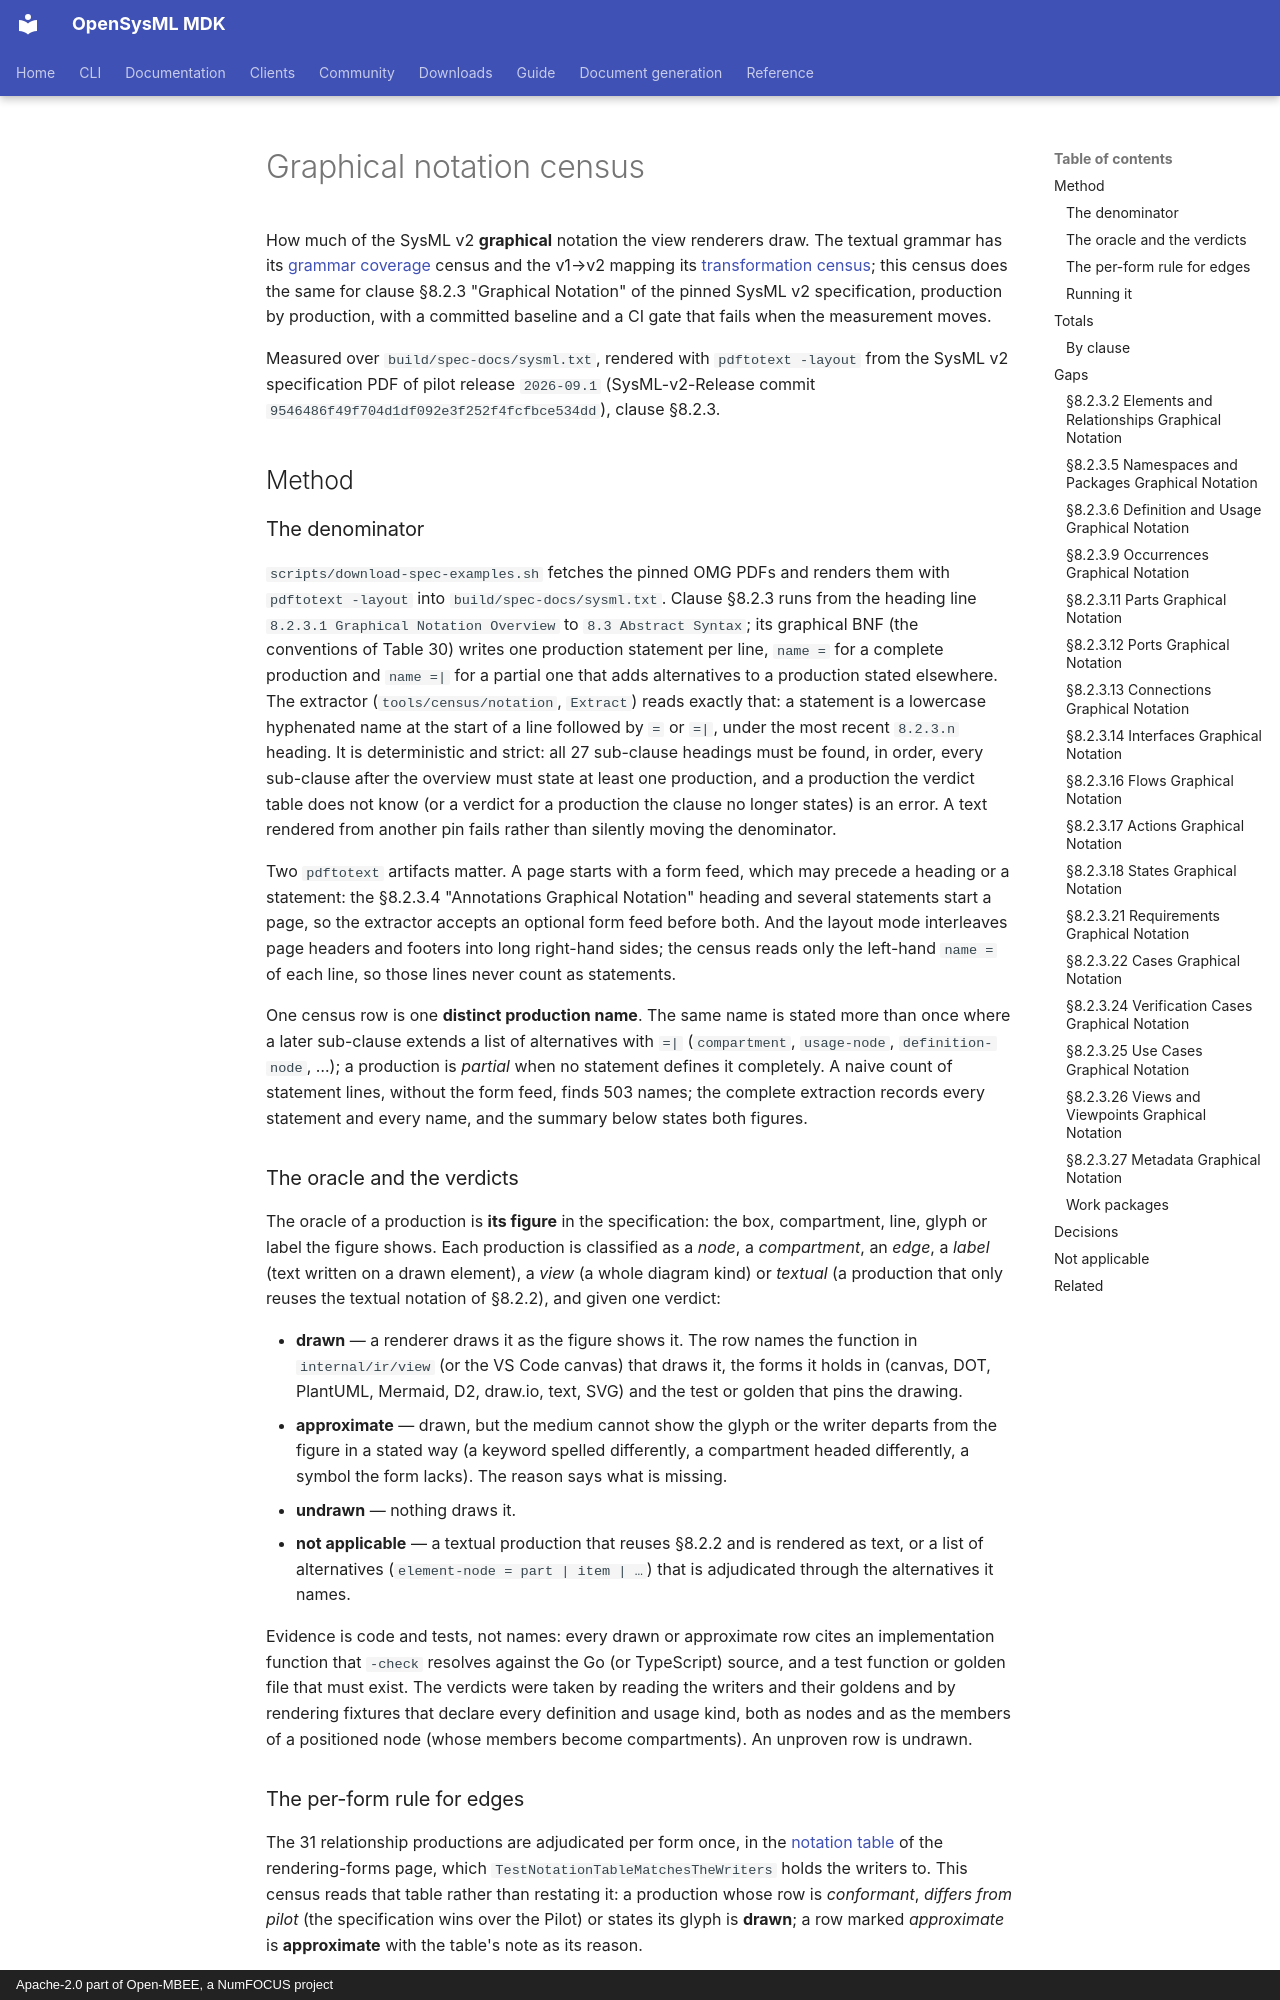

repository: Open-MBEE/OpenSysML · page: project/graphical-notation-census/index.html · generator: mkdocs · copyright: Apache-2.0 part of Open-MBEE, a NumFOCUS project

# Graphical notation census

How much of the SysML v2 **graphical** notation the view renderers draw. The textual grammar has
its [grammar coverage](grammar-coverage.md) census and the v1→v2 mapping its
[transformation census](sysml-v1-transformation-census.md); this census does the same for clause
§8.2.3 "Graphical Notation" of the pinned SysML v2 specification, production by production, with
a committed baseline and a CI gate that fails when the measurement moves.

<!-- census:begin source -->
Measured over `build/spec-docs/sysml.txt`, rendered with `pdftotext -layout` from the SysML v2 specification PDF of pilot release `2026-09.1` (SysML-v2-Release commit `9546486f49f704d1df092e3f252f4fcfbce534dd`), clause §8.2.3.
<!-- census:end source -->

## Method

### The denominator

`scripts/download-spec-examples.sh` fetches the pinned OMG PDFs and renders them with
`pdftotext -layout` into `build/spec-docs/sysml.txt`. Clause §8.2.3 runs from the heading line
`8.2.3.1 Graphical Notation Overview` to `8.3 Abstract Syntax`; its graphical BNF (the conventions
of Table 30) writes one production statement per line, `name =` for a complete production and
`name =|` for a partial one that adds alternatives to a production stated elsewhere. The extractor
(`tools/census/notation`, `Extract`) reads exactly that: a statement is a lowercase hyphenated
name at the start of a line followed by ` =` or ` =|`, under the most recent `8.2.3.n` heading.
It is deterministic and strict: all 27 sub-clause headings must be found, in order, every
sub-clause after the overview must state at least one production, and a production the verdict
table does not know (or a verdict for a production the clause no longer states) is an error. A
text rendered from another pin fails rather than silently moving the denominator.

Two `pdftotext` artifacts matter. A page starts with a form feed, which may precede a heading or a
statement: the §8.2.3.4 "Annotations Graphical Notation" heading and several statements start a
page, so the extractor accepts an optional form feed before both. And the layout mode interleaves
page headers and footers into long right-hand sides; the census reads only the left-hand `name =`
of each line, so those lines never count as statements.

One census row is one **distinct production name**. The same name is stated more than once where
a later sub-clause extends a list of alternatives with `=|` (`compartment`, `usage-node`,
`definition-node`, …); a production is *partial* when no statement defines it completely. A naive
count of statement lines, without the form feed, finds 503 names; the complete extraction records
every statement and every name, and the summary below states both figures.
